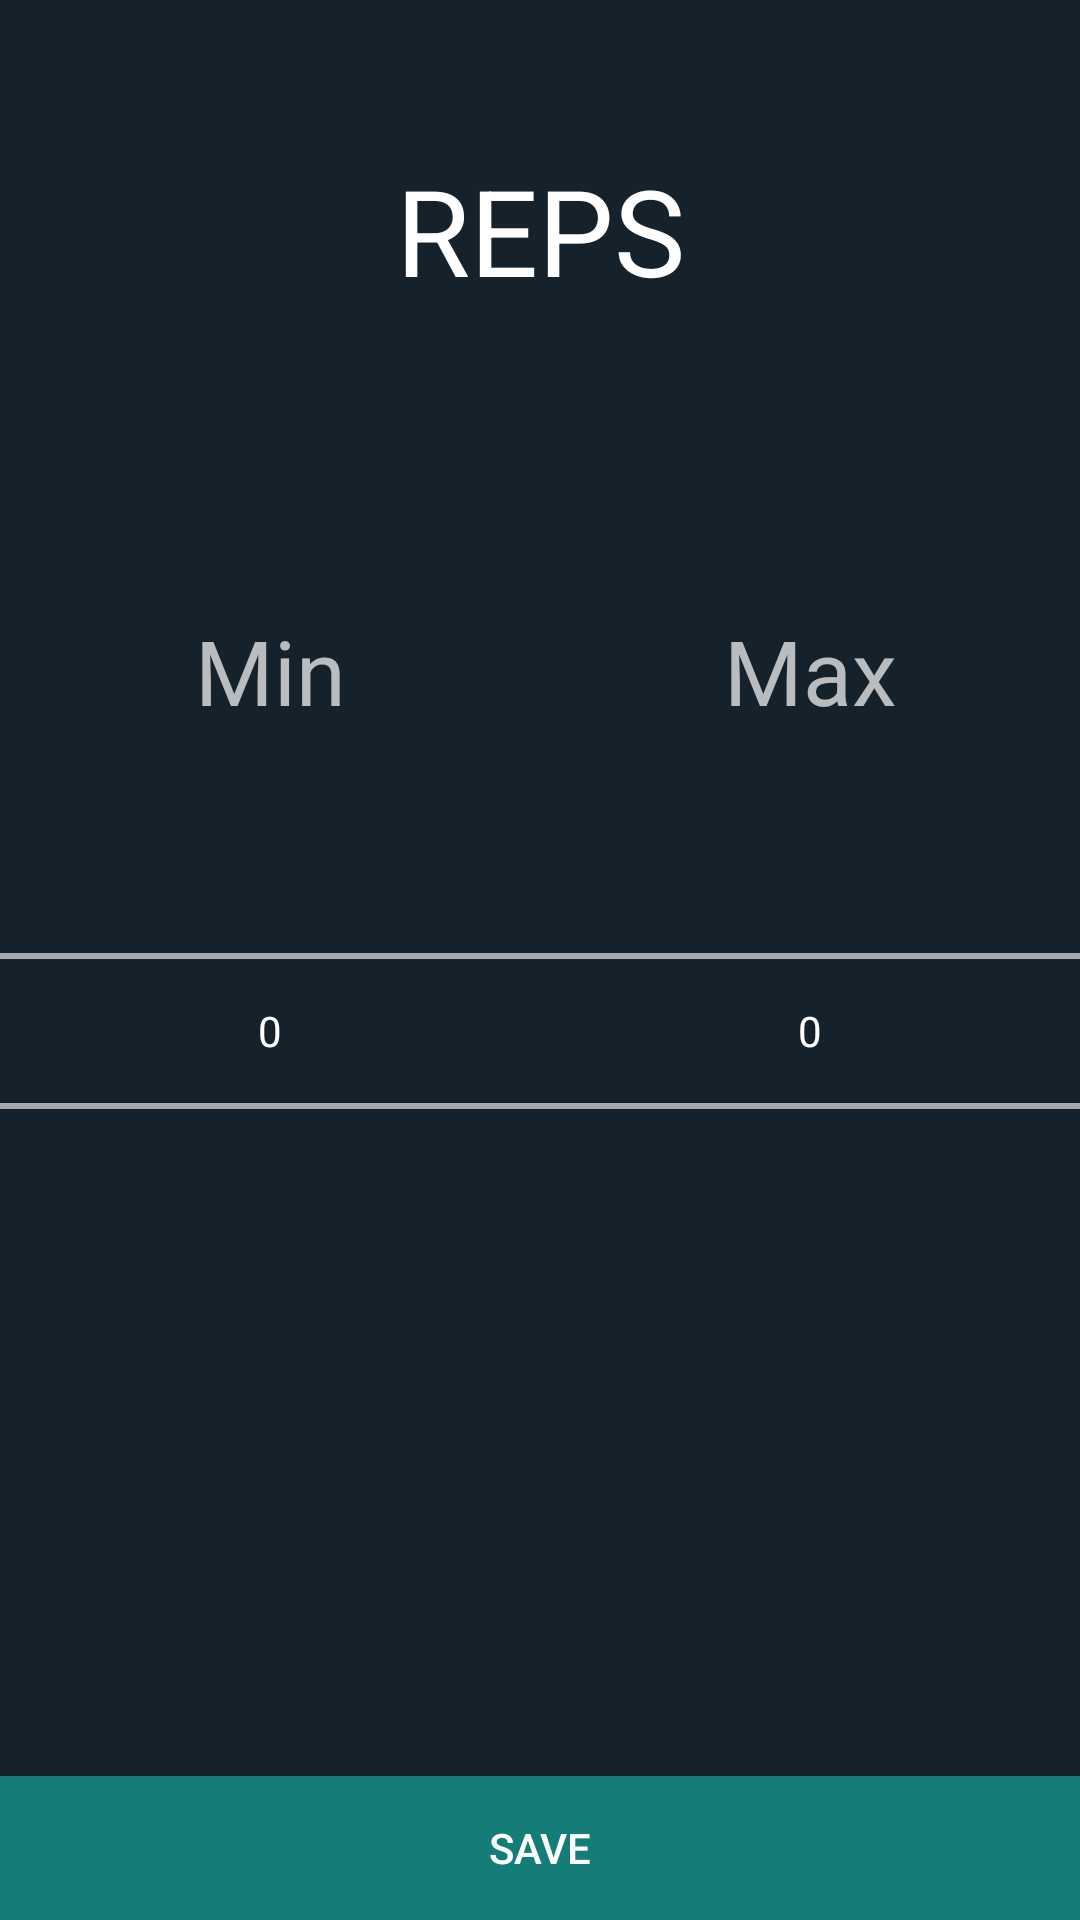

Reconstruct the res/layout file that produces this screen, plus the resources it refers to.
<!-- AndroidManifest.xml: application theme AppTheme -->
<!-- res/layout/activity_settings.xml -->
<?xml version="1.0" encoding="utf-8"?>
<LinearLayout xmlns:android="http://schemas.android.com/apk/res/android"
    xmlns:app="http://schemas.android.com/apk/res-auto"
    xmlns:tools="http://schemas.android.com/tools"
    android:layout_width="match_parent"
    android:layout_height="match_parent"
    android:layout_weight="1"
    android:background="#15222c"


    android:orientation="vertical"
    tools:context="tale.repsapp.Settings">

    <TextView
        android:id="@+id/textView"
        android:layout_width="match_parent"
        android:layout_height="wrap_content"


        android:layout_marginTop="50dp"
        android:gravity="center"
        android:text="REPS"
        android:textColor="#ffffff"
        android:textSize="40sp" />

    <LinearLayout
        android:layout_width="match_parent"
        android:layout_height="wrap_content"
        android:layout_marginTop="100dp"
        android:orientation="horizontal">

        <TextView
            android:id="@+id/textView7"
            android:layout_width="match_parent"
            android:layout_height="wrap_content"
            android:layout_weight="1"
            android:gravity="center"
            android:text="Min"
            android:textSize="30sp" />

        <TextView
            android:id="@+id/textView6"
            android:layout_width="match_parent"
            android:layout_height="wrap_content"
            android:layout_weight="1"
            android:gravity="center"
            android:text="Max"
            android:textSize="30sp" />
    </LinearLayout>

    <LinearLayout
        android:layout_width="match_parent"
        android:layout_height="wrap_content"

        android:layout_marginTop="10dp"
        android:orientation="horizontal">

        <NumberPicker
            android:id="@+id/min"
            android:layout_width="match_parent"
            android:layout_height="wrap_content"

            android:layout_gravity="center_vertical"
            android:layout_weight="1"
            android:background="#15222c" />

        <NumberPicker
            android:id="@+id/max"
            android:layout_width="match_parent"
            android:layout_height="wrap_content"


            android:layout_weight="1"
            android:background="#15222c" />

    </LinearLayout>

    <LinearLayout
        android:layout_width="match_parent"
        android:layout_height="match_parent"

        android:baselineAligned="false"
        android:gravity="bottom"
        android:orientation="vertical">

        <Button
            android:id="@+id/button2"
            android:layout_width="match_parent"
            android:layout_height="wrap_content"


            android:background="#147d77"
            android:onClick="save"
            android:text="SAVE" />
    </LinearLayout>


</LinearLayout>
<!-- resources referenced by this layout -->
<resources>
  <style name="AppTheme" parent="Theme.AppCompat">
          
          <item name="colorPrimary">@color/colorPrimary</item>
          <item name="colorPrimaryDark">@color/colorPrimaryDark</item>
          <item name="colorAccent">@color/colorAccent</item>
          <item name="android:windowContentOverlay">@null</item>
  
  
  
      </style>
  <color name="colorPrimary">#15222c</color>
  <color name="colorPrimaryDark">#15222c</color>
  <color name="colorAccent">#FF4081</color>
</resources>
